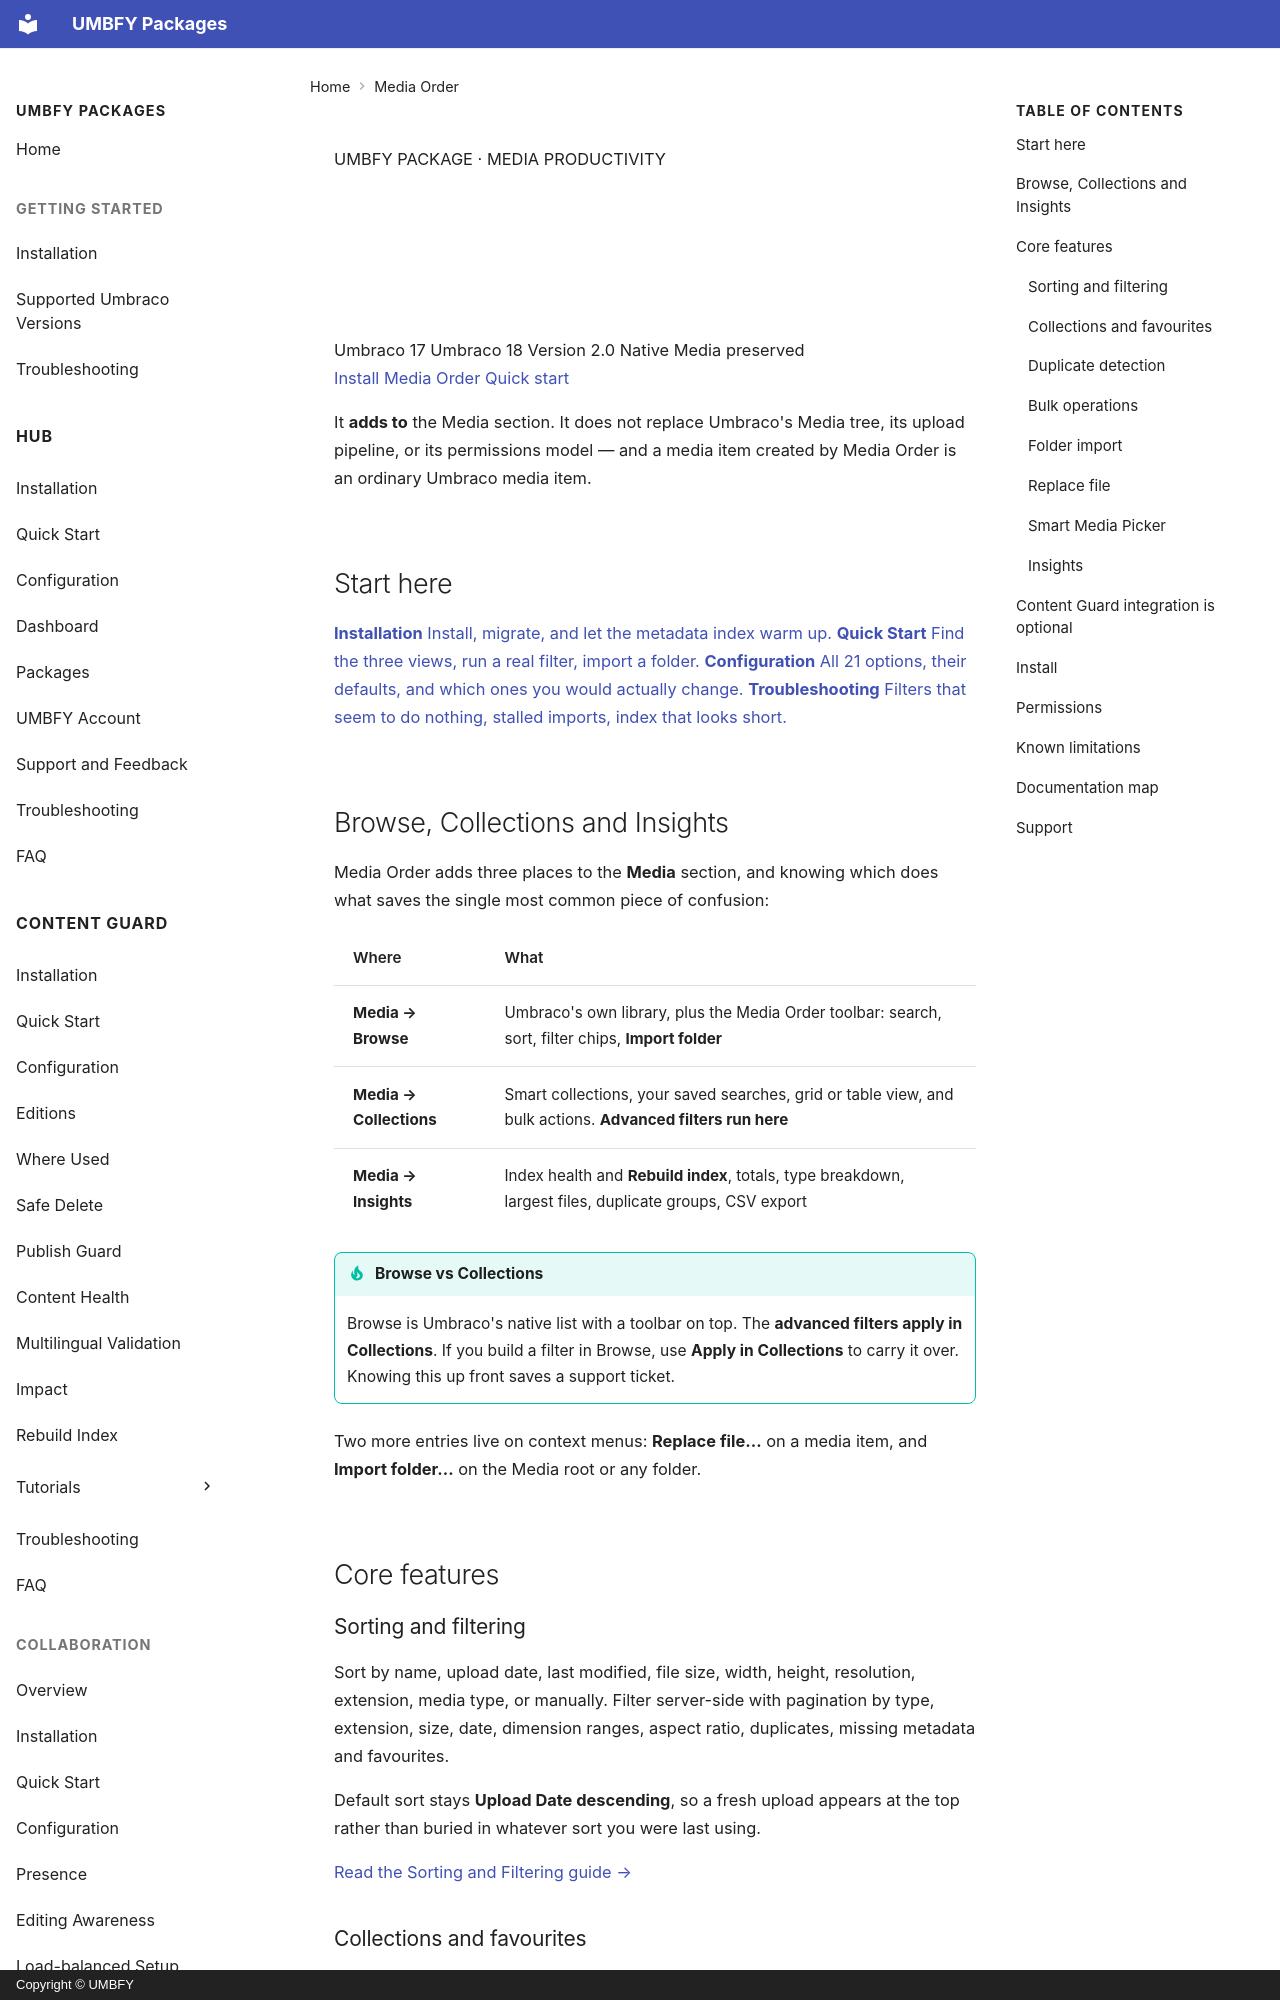

repository: UMBFY/UMBFY-Docs · page: media-order/index.html · generator: mkdocs · copyright: Copyright © UMBFY

<section class="umbfy-product-hero">
  <span class="umbfy-product-hero__eyebrow">UMBFY PACKAGE · MEDIA PRODUCTIVITY</span>
  <h1>Media Order</h1>
  <p>Turns the native Umbraco Media library into something you can work in at scale: real sorting and filtering, smart collections, duplicate detection, bulk operations, folder upload, controlled file replacement and library insights.</p>
  <div class="umbfy-product-meta">
    <span>Umbraco 17</span>
    <span>Umbraco 18</span>
    <span>Version 2.0</span>
    <span>Native Media preserved</span>
  </div>
  <div class="umbfy-actions">
    <a class="umbfy-btn umbfy-btn--primary" href="installation/">Install Media Order</a>
    <a class="umbfy-btn umbfy-btn--ghost" href="quick-start/">Quick start</a>
  </div>
</section>

It **adds to** the Media section. It does not replace Umbraco's Media tree, its upload pipeline, or its permissions
model — and a media item created by Media Order is an ordinary Umbraco media item.

## Start here

<div class="umbfy-doc-grid">
  <a class="umbfy-doc-card" href="installation/">
    <strong>Installation</strong>
    <span>Install, migrate, and let the metadata index warm up.</span>
  </a>
  <a class="umbfy-doc-card" href="quick-start/">
    <strong>Quick Start</strong>
    <span>Find the three views, run a real filter, import a folder.</span>
  </a>
  <a class="umbfy-doc-card" href="configuration/">
    <strong>Configuration</strong>
    <span>All 21 options, their defaults, and which ones you would actually change.</span>
  </a>
  <a class="umbfy-doc-card" href="troubleshooting/">
    <strong>Troubleshooting</strong>
    <span>Filters that seem to do nothing, stalled imports, index that looks short.</span>
  </a>
</div>

## Browse, Collections and Insights

Media Order adds three places to the **Media** section, and knowing which does what saves the single most common
piece of confusion:

| Where | What |
| --- | --- |
| **Media → Browse** | Umbraco's own library, plus the Media Order toolbar: search, sort, filter chips, **Import folder** |
| **Media → Collections** | Smart collections, your saved searches, grid or table view, and bulk actions. **Advanced filters run here** |
| **Media → Insights** | Index health and **Rebuild index**, totals, type breakdown, largest files, duplicate groups, CSV export |

!!! tip "Browse vs Collections"
    Browse is Umbraco's native list with a toolbar on top. The **advanced filters apply in Collections**. If you
    build a filter in Browse, use **Apply in Collections** to carry it over. Knowing this up front saves a support
    ticket.

Two more entries live on context menus: **Replace file…** on a media item, and **Import folder…** on the Media root
or any folder.

## Core features
